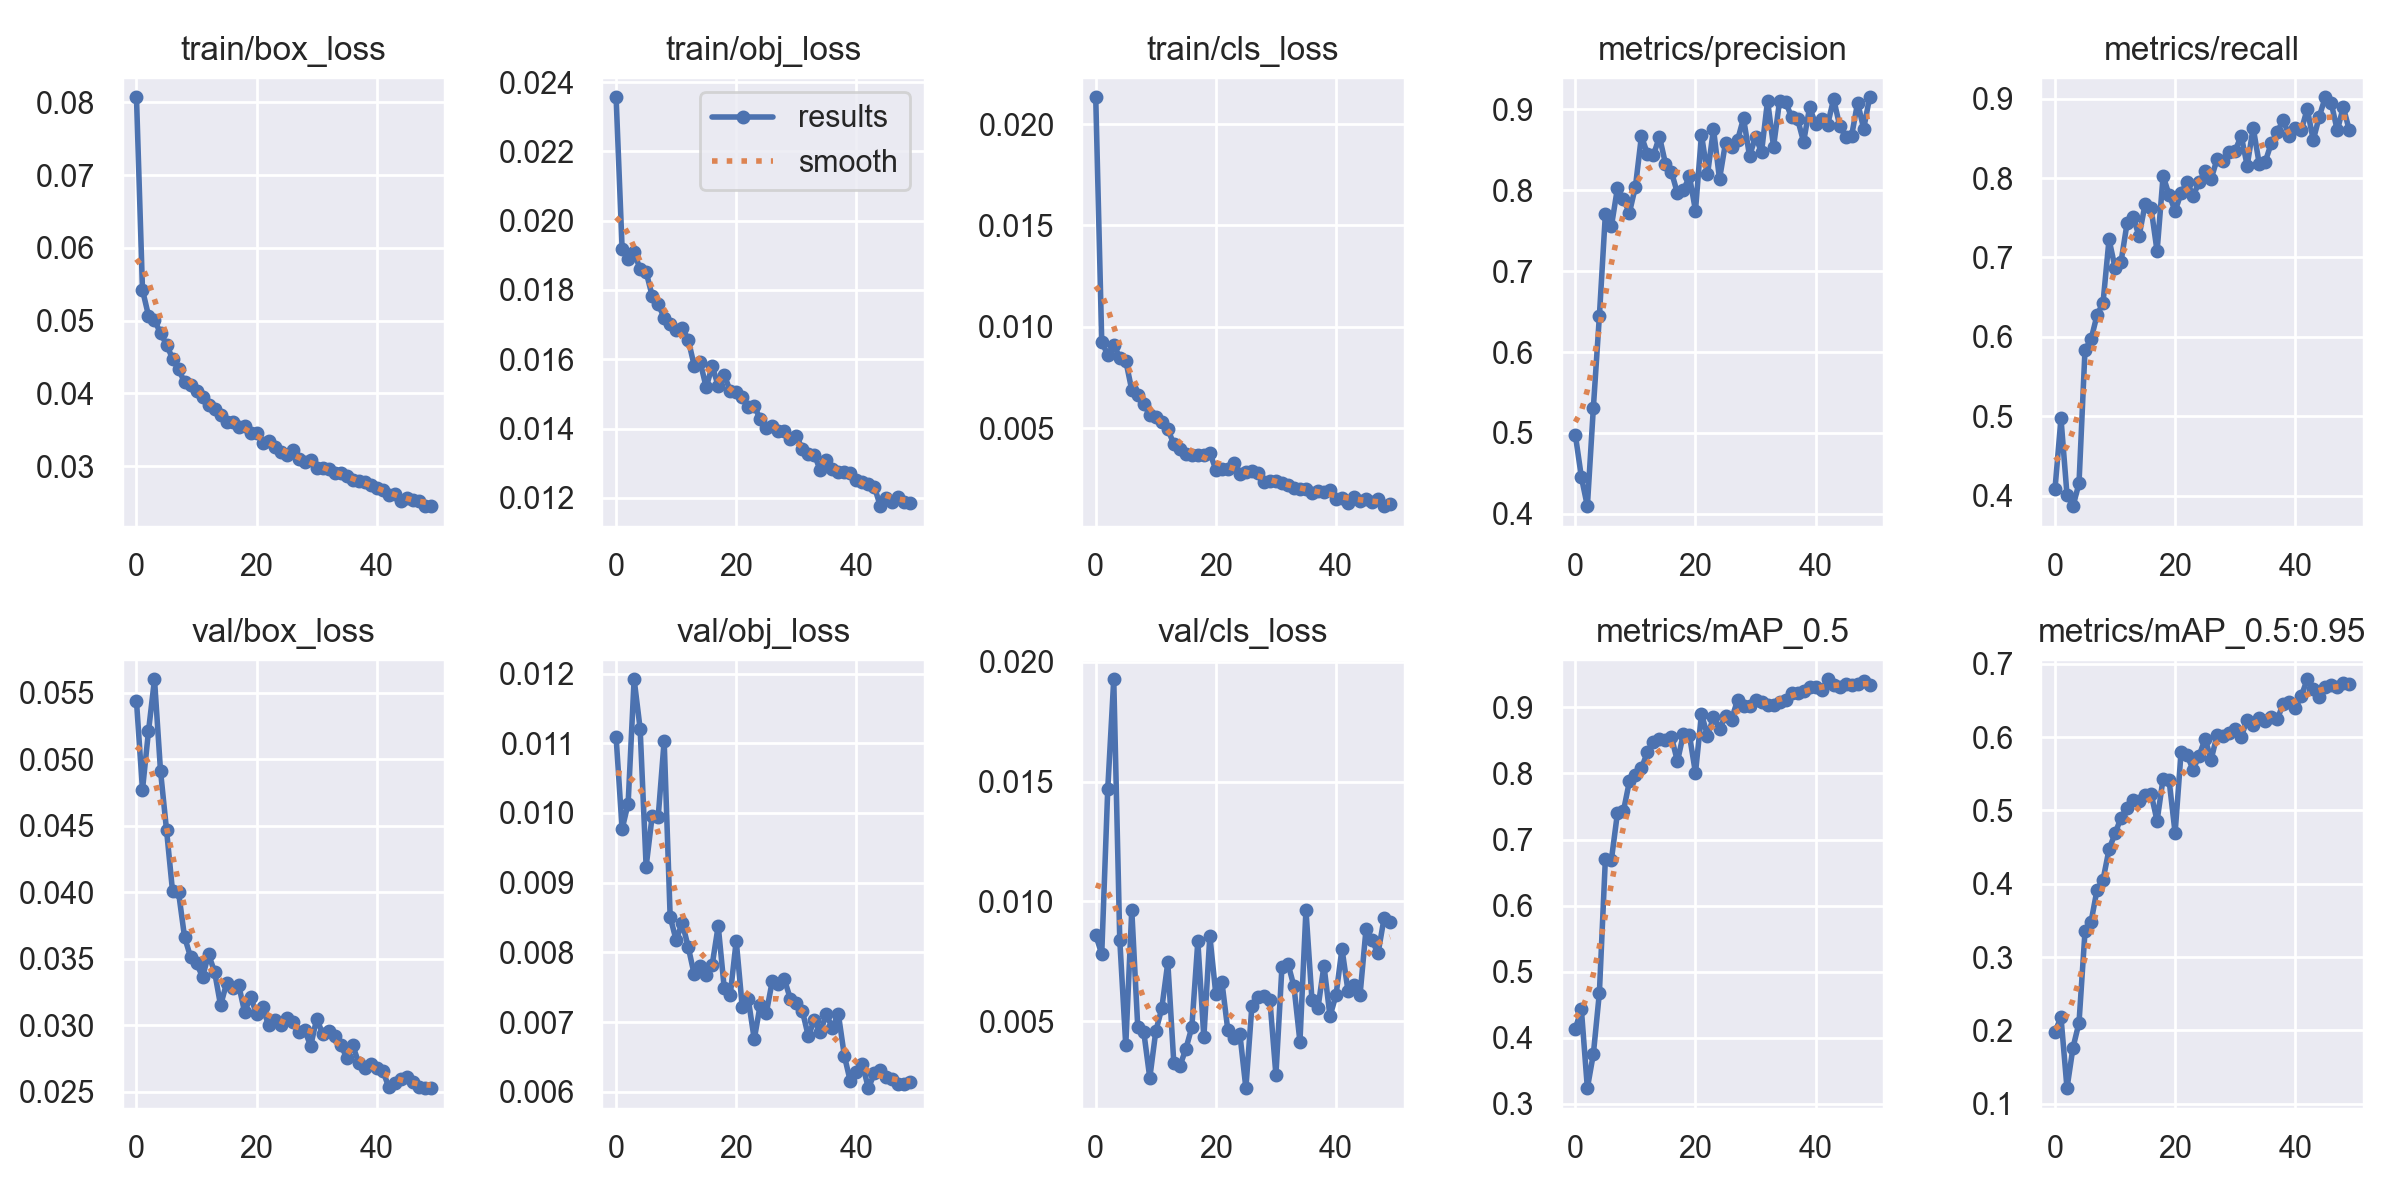

The table this chart was drawn from, first rows:
epoch, train/box_loss, train/obj_loss, train/cls_loss, metrics/precision, metrics/recall, metrics/mAP_0.5, metrics/mAP_0.5:0.95, val/box_loss, val/obj_loss, val/cls_loss, x/lr0, x/lr1, x/lr2
0, 0.08069, 0.02356, 0.02133, 0.4976, 0.4085, 0.414, 0.1984, 0.05437, 0.01109, 0.008587, 0.07022, 0.003309, 0.003309
1, 0.05423, 0.01919, 0.009266, 0.4456, 0.4974, 0.4434, 0.218, 0.04771, 0.00977, 0.007799, 0.04009, 0.006511, 0.006511
2, 0.05069, 0.01889, 0.008603, 0.4096, 0.4016, 0.3239, 0.1214, 0.05211, 0.01013, 0.01468, 0.009822, 0.009581, 0.009581
3, 0.05006, 0.01908, 0.009106, 0.5314, 0.387, 0.3757, 0.1767, 0.05602, 0.01192, 0.01927, 0.009406, 0.009406, 0.009406
4, 0.04829, 0.0186, 0.008476, 0.6444, 0.4157, 0.4681, 0.2105, 0.04913, 0.01121, 0.008402, 0.009406, 0.009406, 0.009406
5, 0.04672, 0.01852, 0.008321, 0.7707, 0.584, 0.6711, 0.3351, 0.04469, 0.00923, 0.003979, 0.009208, 0.009208, 0.009208
6, 0.04479, 0.01783, 0.006881, 0.7553, 0.5968, 0.6694, 0.3478, 0.04008, 0.009955, 0.009637, 0.00901, 0.00901, 0.00901
7, 0.0433, 0.01759, 0.006622, 0.8022, 0.6274, 0.7395, 0.3917, 0.04, 0.009937, 0.004735, 0.008812, 0.008812, 0.008812
8, 0.04157, 0.01721, 0.006173, 0.7886, 0.643, 0.7428, 0.4054, 0.03664, 0.01104, 0.004542, 0.008614, 0.008614, 0.008614
9, 0.04113, 0.01703, 0.005651, 0.7722, 0.7228, 0.7881, 0.447, 0.03513, 0.008509, 0.002623, 0.008416, 0.008416, 0.008416
10, 0.04031, 0.01685, 0.005539, 0.8041, 0.6874, 0.7975, 0.4686, 0.03464, 0.008174, 0.004572, 0.008218, 0.008218, 0.008218
11, 0.03954, 0.0169, 0.005292, 0.8668, 0.6948, 0.8077, 0.4901, 0.03363, 0.008426, 0.005531, 0.00802, 0.00802, 0.00802
12, 0.03843, 0.01657, 0.004947, 0.8448, 0.7429, 0.8325, 0.5033, 0.03531, 0.008081, 0.007443, 0.007822, 0.007822, 0.007822
13, 0.03781, 0.01582, 0.004204, 0.8431, 0.751, 0.8482, 0.5143, 0.03402, 0.007684, 0.003248, 0.007624, 0.007624, 0.007624
14, 0.03706, 0.01592, 0.003947, 0.8662, 0.7269, 0.8518, 0.5134, 0.03149, 0.007802, 0.003107, 0.007426, 0.007426, 0.007426
15, 0.03604, 0.01519, 0.003697, 0.8329, 0.7668, 0.8506, 0.5214, 0.03314, 0.007676, 0.00383, 0.007228, 0.007228, 0.007228
16, 0.03611, 0.0158, 0.003661, 0.8225, 0.7623, 0.855, 0.5229, 0.03281, 0.007822, 0.004737, 0.00703, 0.00703, 0.00703
17, 0.03535, 0.01523, 0.003654, 0.7961, 0.7079, 0.8182, 0.4858, 0.03304, 0.00838, 0.008324, 0.006832, 0.006832, 0.006832
18, 0.03551, 0.01554, 0.003688, 0.8002, 0.8026, 0.8603, 0.5436, 0.03099, 0.007489, 0.004316, 0.006634, 0.006634, 0.006634
19, 0.03463, 0.01509, 0.00377, 0.817, 0.7788, 0.8576, 0.5411, 0.03211, 0.007386, 0.00855, 0.006436, 0.006436, 0.006436
20, 0.03455, 0.01506, 0.002948, 0.7747, 0.7586, 0.8007, 0.4693, 0.03085, 0.008167, 0.00611, 0.006238, 0.006238, 0.006238
21, 0.0332, 0.01491, 0.002988, 0.8686, 0.7808, 0.89, 0.5802, 0.03133, 0.007218, 0.006645, 0.00604, 0.00604, 0.00604
22, 0.03352, 0.01463, 0.002979, 0.8194, 0.7955, 0.8571, 0.5751, 0.02999, 0.007329, 0.004604, 0.005842, 0.005842, 0.005842
23, 0.03261, 0.01466, 0.003271, 0.8757, 0.7771, 0.8848, 0.5557, 0.0304, 0.006753, 0.004305, 0.005644, 0.005644, 0.005644
24, 0.03194, 0.01426, 0.002713, 0.8136, 0.7953, 0.8679, 0.5748, 0.03003, 0.007249, 0.004453, 0.005446, 0.005446, 0.005446
25, 0.03158, 0.01403, 0.002827, 0.8585, 0.8083, 0.8873, 0.5976, 0.0305, 0.007126, 0.002195, 0.005248, 0.005248, 0.005248
26, 0.03219, 0.01408, 0.002893, 0.8532, 0.799, 0.8816, 0.5693, 0.0302, 0.007588, 0.005633, 0.00505, 0.00505, 0.00505
27, 0.03099, 0.01394, 0.002778, 0.8617, 0.824, 0.9108, 0.6034, 0.02948, 0.007549, 0.006004, 0.004852, 0.004852, 0.004852
28, 0.03064, 0.01392, 0.002348, 0.8889, 0.8213, 0.9023, 0.601, 0.02964, 0.007618, 0.006026, 0.004654, 0.004654, 0.004654
29, 0.0308, 0.01371, 0.002388, 0.8422, 0.8321, 0.9019, 0.6059, 0.02842, 0.007336, 0.005863, 0.004456, 0.004456, 0.004456
30, 0.02979, 0.01378, 0.002404, 0.8659, 0.8342, 0.9109, 0.6114, 0.03047, 0.007276, 0.002747, 0.004258, 0.004258, 0.004258
31, 0.02982, 0.01342, 0.002292, 0.8471, 0.8534, 0.9084, 0.6002, 0.02936, 0.007164, 0.007238, 0.00406, 0.00406, 0.00406
32, 0.02957, 0.01326, 0.002194, 0.9105, 0.8155, 0.9035, 0.624, 0.02954, 0.006797, 0.007401, 0.003862, 0.003862, 0.003862
33, 0.02912, 0.01325, 0.002053, 0.8537, 0.8633, 0.9041, 0.6172, 0.02918, 0.007029, 0.006451, 0.003664, 0.003664, 0.003664
34, 0.02912, 0.01279, 0.002003, 0.9102, 0.8182, 0.9085, 0.6262, 0.02853, 0.006857, 0.004133, 0.003466, 0.003466, 0.003466
35, 0.02864, 0.0131, 0.001981, 0.9092, 0.8202, 0.9109, 0.6214, 0.02754, 0.007109, 0.009637, 0.003268, 0.003268, 0.003268
36, 0.02816, 0.01283, 0.001801, 0.8901, 0.8436, 0.9211, 0.6268, 0.02849, 0.006915, 0.005889, 0.00307, 0.00307, 0.00307
37, 0.02792, 0.01276, 0.001901, 0.8878, 0.8576, 0.9215, 0.6243, 0.02714, 0.007116, 0.005545, 0.002872, 0.002872, 0.002872
38, 0.02789, 0.01274, 0.001843, 0.8597, 0.8732, 0.925, 0.6454, 0.02679, 0.006517, 0.007313, 0.002674, 0.002674, 0.002674
39, 0.02742, 0.01271, 0.00193, 0.9022, 0.8529, 0.9309, 0.6483, 0.02705, 0.006146, 0.005202, 0.002476, 0.002476, 0.002476
40, 0.02699, 0.01252, 0.001509, 0.8819, 0.8631, 0.9311, 0.6395, 0.02673, 0.006287, 0.006074, 0.002278, 0.002278, 0.002278
41, 0.02675, 0.01247, 0.001524, 0.8882, 0.8599, 0.9256, 0.6558, 0.02658, 0.006398, 0.008015, 0.00208, 0.00208, 0.00208
42, 0.02606, 0.01241, 0.001317, 0.8808, 0.8869, 0.9425, 0.6789, 0.02533, 0.006051, 0.006256, 0.001882, 0.001882, 0.001882
43, 0.02623, 0.01232, 0.001606, 0.9127, 0.8476, 0.9339, 0.6652, 0.02561, 0.006262, 0.0065, 0.001684, 0.001684, 0.001684
44, 0.02528, 0.01176, 0.001394, 0.8798, 0.8772, 0.9305, 0.6549, 0.02591, 0.006306, 0.006072, 0.001486, 0.001486, 0.001486
45, 0.02568, 0.01199, 0.001517, 0.8662, 0.9016, 0.9352, 0.6678, 0.02612, 0.006212, 0.008831, 0.001288, 0.001288, 0.001288
46, 0.0254, 0.01187, 0.001353, 0.8674, 0.8943, 0.9344, 0.671, 0.02574, 0.006176, 0.008365, 0.00109, 0.00109, 0.00109
47, 0.02518, 0.01202, 0.001491, 0.9083, 0.8598, 0.9359, 0.6688, 0.02533, 0.006111, 0.007822, 0.000892, 0.000892, 0.000892
48, 0.02452, 0.01188, 0.001141, 0.8759, 0.8893, 0.9397, 0.6735, 0.02525, 0.00611, 0.009283, 0.000694, 0.000694, 0.000694
49, 0.0246, 0.01186, 0.001233, 0.9148, 0.8602, 0.9344, 0.6724, 0.0253, 0.006145, 0.009139, 0.000496, 0.000496, 0.000496
